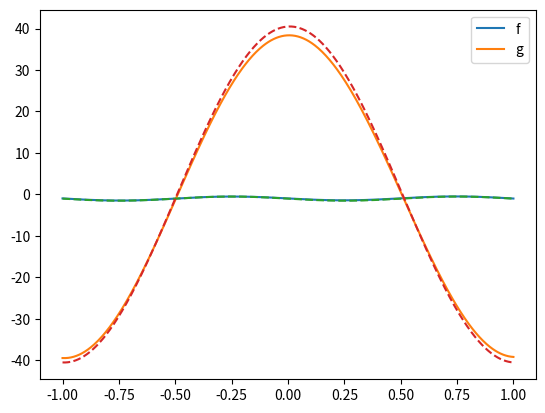

Write Python code to recreate this figure.
import numpy as np 
import matplotlib.pyplot as plt 

def coupled_finite_element_solver(N, n, x, alpha, couple_forward, couple_backward, f, Bc0, Bc1):
	#define general parameters
	phi = np.zeros((N, len(x)))
	N_pos = np.linspace(min(x), max(x), N)
	Delta_x = N_pos[1]-N_pos[0]

	Nn = int(N*n)
	A   = np.zeros((Nn, Nn),  dtype="complex")
	A_p = np.zeros((Nn, Nn),  dtype="complex")
	b = np.zeros(Nn,          dtype="complex")
	u = np.zeros((n, len(x)), dtype="complex")

	phi = np.zeros((N, len(x)))

	#find form of phi's given our interval

	#find form of phi's given our interval
	for i in range(N):
		sta_index = np.argmin(abs(x-(N_pos[i]-Delta_x)))
		top_index = np.argmin(abs(x-(N_pos[i]        )))
		end_index = np.argmin(abs(x-(N_pos[i]+Delta_x)))
		phi[i, sta_index:top_index]   = np.linspace(0, 1, top_index-sta_index)
		phi[i, top_index:end_index]   = np.linspace(1, 0, end_index-top_index)
	
	phi[-1, -1] = 1 #some times the last element is not included, and is therefore set to zero if this is not done

	#calculate matrix elements using analytical results
	# A   = phi_i  * phi_j  matrix 
	# A_p = phi_i' * phi_j' matrix 

	for j in range(n):
		for i in range(N-1):
			A_p[j*N+i,     j*N+i] += 1
			A_p[j*N+i+1,   j*N+i] -= 1
			A_p[j*N+i,   j*N+i+1] -= 1
			A_p[j*N+i+1, j*N+i+1] += 1

			A[j*N+ i, j*N+ i]     += 2*alpha[j]
			A[j*N+ i+1, j*N+i]    += 1*alpha[j]
			A[j*N+ i, j*N+ i+1]   += 1*alpha[j]
			A[j*N+ i+1, j*N+i+1]  += 2*alpha[j]

	A_p *= 1/Delta_x
	A   *= Delta_x/6

	for i in range(n-1):
		A[(i+1)*N : (i+2)*N, i*N    :(i+1)*N] += couple_forward
		A[i*N     : (i+1)*N, (i+1)*N:(i+2)*N] += couple_backward

	#calculate source vector
	for j in range(n):
		for i in range(N):
			b[j*N+i] = -Delta_x*(f[j, np.argmin(abs(x-(N_pos[i]+Delta_x/2)))] + f[j, np.argmin(abs(x-(N_pos[i]-Delta_x/2)))])/2

		b[j*N+0]   = -Delta_x*(f[j, np.argmin(abs(x-(N_pos[0] + Delta_x/2)))])/2
		b[j*N+N-1] = -Delta_x*(f[j, np.argmin(abs(x-(N_pos[-1]- Delta_x/2)))])/2

		#if derivative is non-zero at boundary
		b[N*j+0]    -= Bc0[j]
		b[N*j+N-1]  += Bc1[j]

	sol = np.linalg.solve(A+A_p, b)

	#transfer back solution to regular basis
	for j in range(n):
		for i in range(N):
			u[j,:] += sol[j*N+i]*phi[i, :]
	return u

xi = np.linspace(-1, 1, int(1e5))
x = xi
n = 2 #number of vectors
N = 500
N_pos = np.linspace(-1, 1, N)
Delta = N_pos[1]-N_pos[0]

h = (1+4*np.pi*np.pi)*np.cos(np.pi*x)
f = -np.sin(2*np.pi*x)/2 - 1
source = (1+np.pi*np.pi)*(1+4*np.pi*np.pi)*np.cos(np.pi*x)/(1+np.sin(2*np.pi*x)/2) #np.gradient(np.gradient(h, xi), xi) - h )/f 
g = np.sin(np.pi*x) + h

#coupleing between vectors
couple_backward =  np.zeros((N, N))
couple_forward  =  np.zeros((N, N))

couple1 = np.sin(np.pi*xi)
for i in range(N-1):
	couple_forward[i, i]   = Delta*(couple1[np.argmin(abs(xi-(N_pos[i]-Delta/2)))] + 2*couple1[np.argmin(abs(xi-(N_pos[i])))] + couple1[np.argmin(abs(xi-(N_pos[i]+Delta/2)))])/6
	couple_forward[i, i+1] = Delta*couple1[np.argmin(abs(xi-(N_pos[i]+N_pos[i-1])/2))]/6
	couple_forward[i+1, i] = Delta*couple1[np.argmin(abs(xi-(N_pos[i+1]+N_pos[i])/2))]/6

couple_forward[0, 0]    = Delta*(couple1[np.argmin(abs(xi-(N_pos[0])))]  + couple1[np.argmin(abs(xi-(N_pos[0]  + Delta/2)))])/6
couple_forward[-1, -1]  = Delta*(couple1[np.argmin(abs(xi-(N_pos[-1])))] + couple1[np.argmin(abs(xi-(N_pos[-1] - Delta/2)))])/6

couple1 = source
for i in range(N-1):
	couple_backward[i, i]   = Delta*(couple1[np.argmin(abs(xi-(N_pos[i]-Delta/2)))] + 2*couple1[np.argmin(abs(xi-(N_pos[i])))] + couple1[np.argmin(abs(xi-(N_pos[i]+Delta/2)))])/6
	couple_backward[i, i+1] = Delta*couple1[np.argmin(abs(xi-(N_pos[i]+Delta/2)))]/6
	couple_backward[i+1, i] = Delta*couple1[np.argmin(abs(xi-(N_pos[i]+Delta/2)))]/6

couple_backward[0, 0]    = Delta*(couple1[np.argmin(abs(xi-(N_pos[0])))]  + couple1[np.argmin(abs(xi-(N_pos[0]  + Delta/2)))])/6
couple_backward[-1, -1]  = Delta*(couple1[np.argmin(abs(xi-(N_pos[-1])))] + couple1[np.argmin(abs(xi-(N_pos[-1] - Delta/2)))])/6


#boundary conditions
Bc0 = np.zeros(n) #BC at xi = -1
Bc1 = np.zeros(n) #BC at xi =  1

Bc0[0] = -np.pi
Bc1[0] = -np.pi

Bc0[1] = -np.pi
Bc1[1] = -np.pi

q = np.zeros((n, len(xi)))
q[0, :] = np.cos(np.pi*xi)*np.cos(np.pi*xi)
q[1, :] = -(1+np.pi*np.pi)*np.sin(np.pi*xi)

coeff = np.ones(n)


sol = coupled_finite_element_solver(N, n, xi, coeff, couple_backward, couple_forward, q, Bc0, Bc1)

plt.plot(xi, sol[0, :], label="f")
plt.plot(xi, sol[1, :], label="g")
plt.plot(xi, f, "--")
plt.plot(xi, g, "--")
plt.legend(loc="best")
plt.show()
